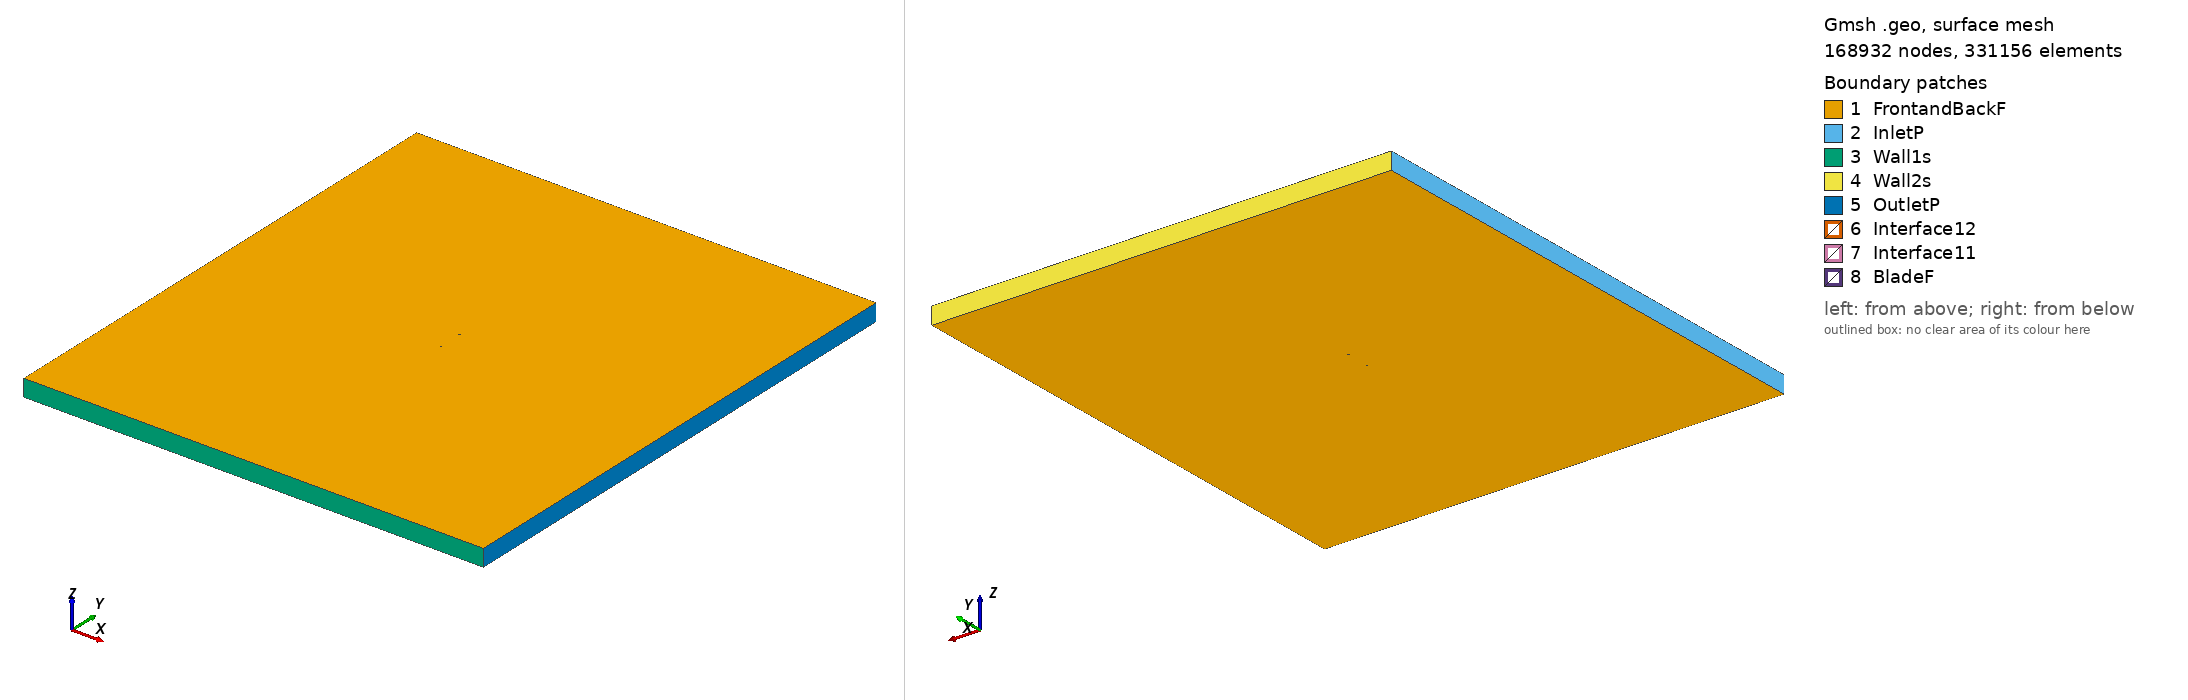

Gmsh geometry script, surface-meshed: 168932 nodes, 331156 surface elements. Boundary patches (legend numbers): 1 FrontandBackF, 2 InletP, 3 Wall1s, 4 Wall2s, 5 OutletP, 6 Interface12, 7 Interface11, 8 BladeF. Left view from above one corner, right view from below the opposite corner. Legend entries are the model's physical surfaces. The drawing asked Gmsh for element sizes between 1% and 20% of the model's largest extent; the script's own settings can give other sizes.

=== goe434_tsr_0.51303_aoa_-7.8946.geo (drawn) ===
SetFactory("OpenCASCADE");

Point(1) = {0.074062, 0.739666, 0, 1.0};
Point(2) = {0.070518, 0.740335, 0, 1.0};
Point(3) = {0.062199, 0.741999, 0, 1.0};
Point(4) = {0.045697, 0.744756, 0, 1.0};
Point(5) = {0.029305, 0.747067, 0, 1.0};
Point(6) = {0.013029, 0.748900, 0, 1.0};
Point(7) = {-0.003069, 0.750000, 0, 1.0};
Point(8) = {-0.018756, 0.749412, 0, 1.0};
Point(9) = {-0.034031, 0.747135, 0, 1.0};
Point(10) = {-0.048841, 0.742944, 0, 1.0};
Point(11) = {-0.056077, 0.740154, 0, 1.0};
Point(12) = {-0.063063, 0.736334, 0, 1.0};
Point(13) = {-0.066405, 0.733810, 0, 1.0};
Point(14) = {-0.069654, 0.730898, 0, 1.0};
Point(15) = {-0.072608, 0.726775, 0, 1.0};
Point(16) = {-0.073891, 0.723914, 0, 1.0};
Point(17) = {-0.074289, 0.717422, 0, 1.0};
Point(18) = {-0.071036, 0.712183, 0, 1.0};
Point(19) = {-0.068698, 0.710710, 0, 1.0};
Point(20) = {-0.064414, 0.709363, 0, 1.0};
Point(21) = {-0.060332, 0.708852, 0, 1.0};
Point(22) = {-0.056297, 0.708536, 0, 1.0};
Point(23) = {-0.048454, 0.708830, 0, 1.0};
Point(24) = {-0.040744, 0.709678, 0, 1.0};
Point(25) = {-0.025742, 0.713076, 0, 1.0};
Point(26) = {-0.010993, 0.717520, 0, 1.0};
Point(27) = {0.003697, 0.722204, 0, 1.0};
Point(28) = {0.018387, 0.726886, 0, 1.0};
Point(29) = {0.033175, 0.731167, 0, 1.0};
Point(30) = {0.048101, 0.734879, 0, 1.0};
Point(31) = {0.063340, 0.737306, 0, 1.0};
Point(32) = {0.071105, 0.737928, 0, 1.0};
Point(33) = {0.074272, 0.738151, 0, 1.0};
Point(34) = {-0.074062, -0.739666, 0, 1.0};
Point(35) = {-0.070518, -0.740335, 0, 1.0};
Point(36) = {-0.062199, -0.741999, 0, 1.0};
Point(37) = {-0.045697, -0.744756, 0, 1.0};
Point(38) = {-0.029305, -0.747067, 0, 1.0};
Point(39) = {-0.013029, -0.748900, 0, 1.0};
Point(40) = {0.003069, -0.750000, 0, 1.0};
Point(41) = {0.018756, -0.749412, 0, 1.0};
Point(42) = {0.034031, -0.747135, 0, 1.0};
Point(43) = {0.048841, -0.742944, 0, 1.0};
Point(44) = {0.056077, -0.740154, 0, 1.0};
Point(45) = {0.063063, -0.736334, 0, 1.0};
Point(46) = {0.066405, -0.733810, 0, 1.0};
Point(47) = {0.069654, -0.730898, 0, 1.0};
Point(48) = {0.072608, -0.726775, 0, 1.0};
Point(49) = {0.073891, -0.723914, 0, 1.0};
Point(50) = {0.074289, -0.717422, 0, 1.0};
Point(51) = {0.071036, -0.712183, 0, 1.0};
Point(52) = {0.068698, -0.710710, 0, 1.0};
Point(53) = {0.064414, -0.709363, 0, 1.0};
Point(54) = {0.060332, -0.708852, 0, 1.0};
Point(55) = {0.056297, -0.708536, 0, 1.0};
Point(56) = {0.048454, -0.708830, 0, 1.0};
Point(57) = {0.040744, -0.709678, 0, 1.0};
Point(58) = {0.025742, -0.713076, 0, 1.0};
Point(59) = {0.010993, -0.717520, 0, 1.0};
Point(60) = {-0.003697, -0.722204, 0, 1.0};
Point(61) = {-0.018387, -0.726886, 0, 1.0};
Point(62) = {-0.033175, -0.731167, 0, 1.0};
Point(63) = {-0.048101, -0.734879, 0, 1.0};
Point(64) = {-0.063340, -0.737306, 0, 1.0};
Point(65) = {-0.071105, -0.737928, 0, 1.0};
Point(66) = {-0.074272, -0.738151, 0, 1.0};

// Lines: first blade (splines 1-4)
Spline(1) = {1:33};
Spline(2) = {33,1};

// Lines: second blade (splines 5-8)
Spline(3) = {34:66};
Spline(4) = {66,34};

// Outer domain (points 20001-4 and lines)
Point(67) = {-13.50000000, -15.00000000, 0, 1.0};
Point(68) = {-13.50000000, 15.00000000, 0, 1.0};
Point(69) = {13.50000000, 15.00000000, 0, 1.0};
Point(70) = {13.50000000, -15.00000000, 0, 1.0};
Line(11) = {67, 68};
Line(12) = {68, 69};
Line(13) = {69, 70};
Line(14) = {67, 70};

// Interface (between moving and stationary domain) (circles)
Circle(9) = {0, 0, 0, 0.80000000, 0, 2*Pi};
Circle(10) = {0, 0, 0, 0.80000000, 0, 2*Pi};

// Loops collect Lines/Splines/etc (blade1, blade2, domain, first circle)
Line Loop(1) = {1:2};
Line Loop(2) = {3:4};
Line Loop(3) = {11,12,13,-14};
Line Loop(4) = {9};

// BooleanDifference cuts out the circle/interface from the domain
Plane Surface(1) = {3};
Plane Surface(2) = {4};
BooleanDifference{ Surface{1}; Delete;}{ Surface{2}; Delete;}

// This one cuts out the blades from the inner circle/interface
Line Loop(6) = {10};
Plane Surface(5) = {6};
Plane Surface(6) = {1};
Plane Surface(7) = {2};
BooleanDifference{ Surface{5}; Delete;}{ Surface{6,7}; Delete;}

// extrude to 3rd dimension
Extrude {0, 0, 1} {Surface{1}; Surface{5}; Layers{1}; Recombine;}

// Physical Surfaces are the named boundaries (patches)
Physical Surface("Interface11") = {12};
Physical Surface("Interface12") = {10};

// sides of domain
Physical Surface("InletP") = {6};
Physical Surface("OutletP") = {9};

// top and bottom of domain
Physical Surface("Wall1s") = {7};
Physical Surface("Wall2s") = {8};

// Check FrontandBackF by ensuring there is nothing in the 3rd dimension
Physical Surface("FrontandBackF") = {1,11,5,17};
Physical Surface("BladeF") = {13:16};
Physical Volume("Turbine") = {2};
Physical Volume("Farfield") = {1};

// settings for airfoil boundary layer
Field[1] = BoundaryLayer;
Field[1].EdgesList = {1:4};
Field[1].hwall_n = 1e-3;
Field[1].thickness = 1.5e-2;
Field[1].ratio = 1.05;
Field[1].Quads = 1;
BoundaryLayer Field = 1;

// control points for mesh (blade and interface)
// floor((arc length / 1.5mm)/ 2) -> Transfinite Line
Transfinite Line {1,3} = 106 Using Progression 1;
Transfinite Line {2,4} = 2 Using Progression 1;
Transfinite Line {9, 15} = 800 Using Progression 1;

// For more information on gmsh syntax, visit http://gmsh.info/doc/texinfo/gmsh.html
